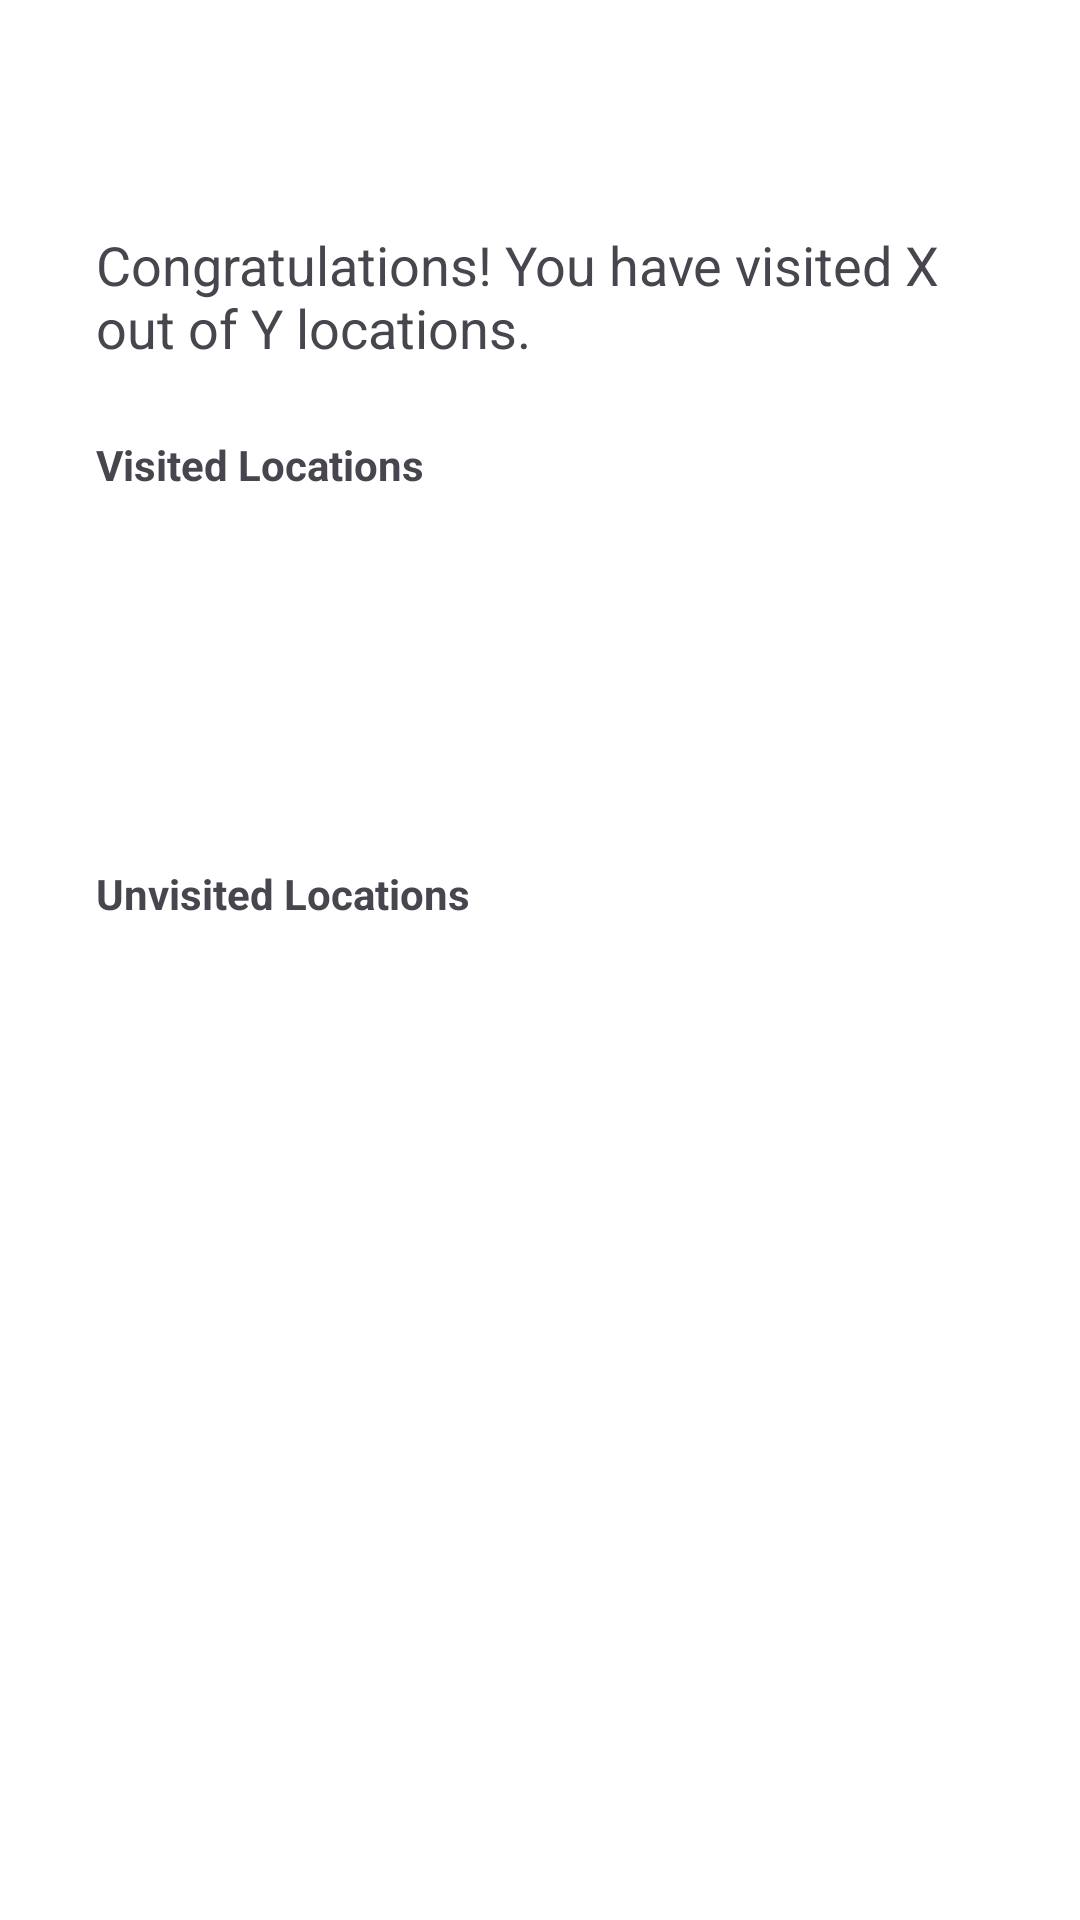

Here is an Android app screen rendered from its layout file. Give the layout XML and the strings, colors and styles it references.
<!-- AndroidManifest.xml: application theme Theme.SchumannEchoes -->
<!-- res/layout/activity_rewards.xml -->
<?xml version="1.0" encoding="utf-8"?>
<FrameLayout
    xmlns:android="http://schemas.android.com/apk/res/android"
    android:layout_width="match_parent"
    android:layout_height="match_parent"
    android:background="@color/white">

    
    <ImageButton
        android:id="@+id/rewardsBackButton"
        android:layout_width="40dp"
        android:layout_height="40dp"
        android:layout_gravity="start|top"
        android:src="@drawable/ic_back"
        android:background="?attr/selectableItemBackgroundBorderless"
        android:contentDescription="@string/back"
        android:padding="8dp"
        android:layout_marginTop="40dp"
        android:layout_marginStart="05dp"
        android:layout_marginEnd="16dp"/>

    
    <LinearLayout
        android:id="@+id/main"
        android:layout_width="match_parent"
        android:layout_height="match_parent"
        android:orientation="vertical"
        android:padding="16dp"
        android:layout_marginTop="60dp"
        android:layout_marginStart="16dp"
        android:layout_marginEnd="16dp">

        <TextView
            android:id="@+id/locations_count_text"
            android:layout_width="match_parent"
            android:layout_height="wrap_content"
            android:text="Congratulations! You have visited X out of Y locations."
            android:textSize="18sp"
            android:layout_marginBottom="16dp"/>

        <TextView
            android:layout_width="match_parent"
            android:layout_height="wrap_content"
            android:text="@string/Visited_Locations"
            android:textStyle="bold"
            android:layout_marginTop="8dp"/>

        <androidx.recyclerview.widget.RecyclerView
            android:id="@+id/visitedRecyclerView"
            android:layout_width="match_parent"
            android:layout_height="100dp"
            android:layout_marginBottom="16dp"
            android:orientation="horizontal"/>

        <TextView
            android:layout_width="match_parent"
            android:layout_height="wrap_content"
            android:text="@string/Unvisited_Locations"
            android:textStyle="bold"
            android:layout_marginTop="8dp"/>

        <androidx.recyclerview.widget.RecyclerView
            android:id="@+id/unvisitedRecyclerView"
            android:layout_width="match_parent"
            android:layout_height="100dp"
            android:orientation="horizontal"/>

    </LinearLayout>
</FrameLayout>
<!-- resources referenced by this layout -->
<resources>
  <color name="white">#FFFFFFFF</color>
  <string name="Unvisited_Locations">Unvisited Locations</string>
  <string name="Visited_Locations">Visited Locations</string>
  <string name="back">Back</string>
  <style name="Theme.SchumannEchoes" parent="Base.Theme.SchumannEchoes" />
  <style name="Base.Theme.SchumannEchoes" parent="Theme.Material3.DayNight.NoActionBar">
          
          
      </style>
</resources>
